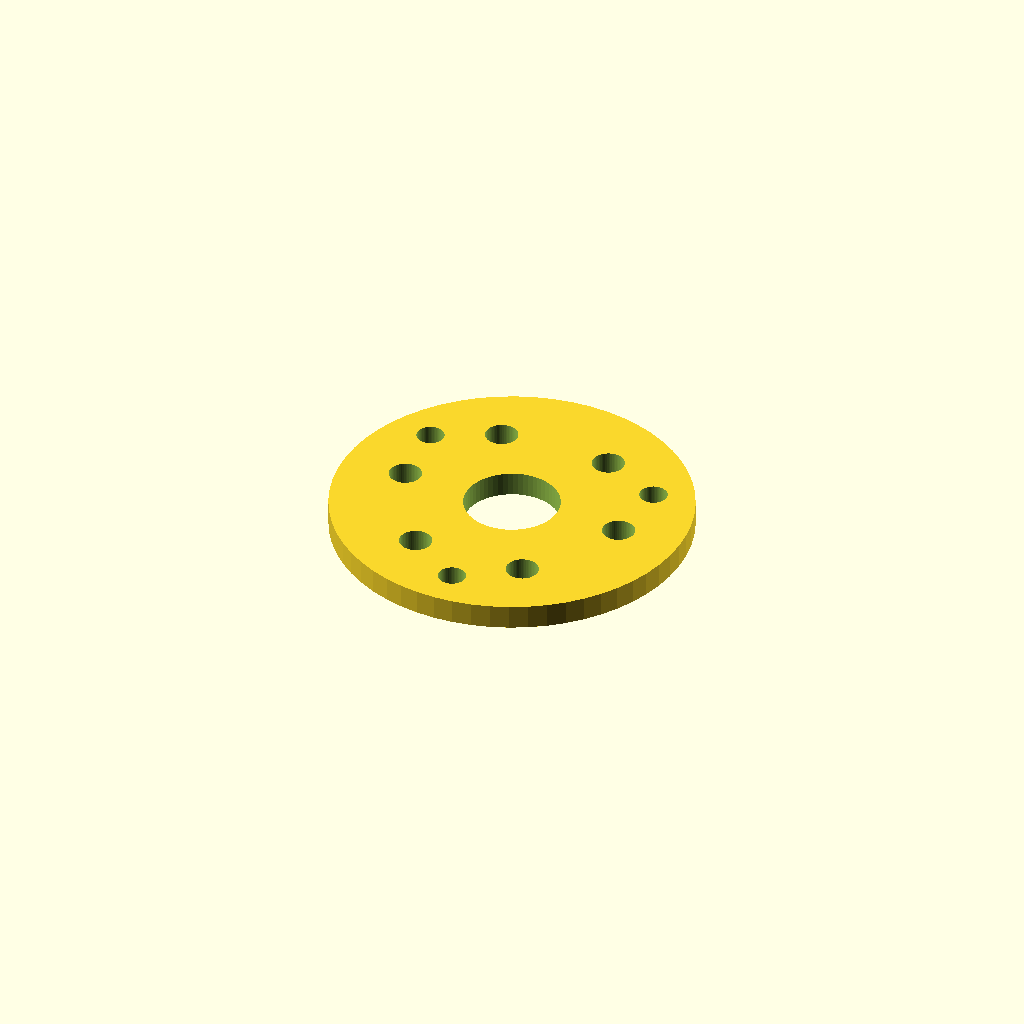
Cell 1: rendered with the file's own defaults.
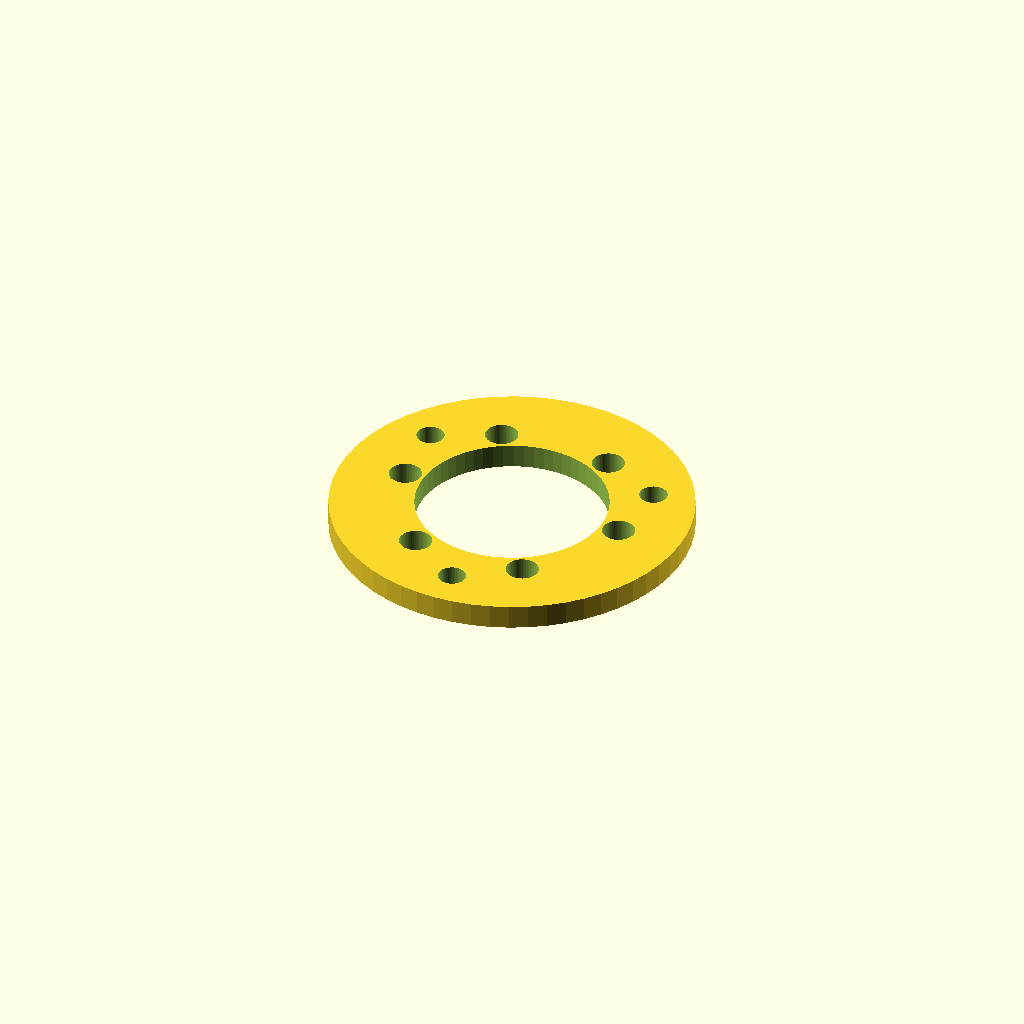
Cell 2: the same model with bearing_d = 52.
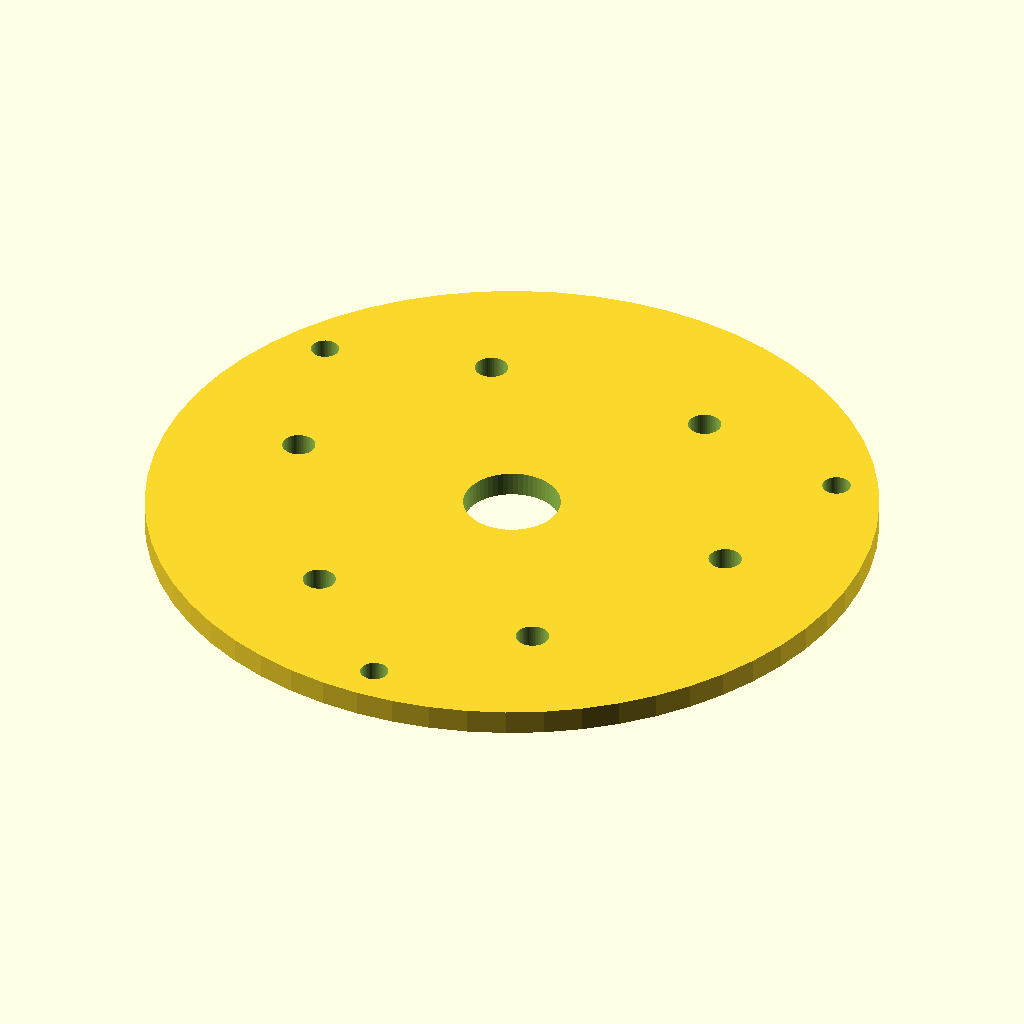
Cell 3 — plate_d set to 88, the other parameters unchanged.
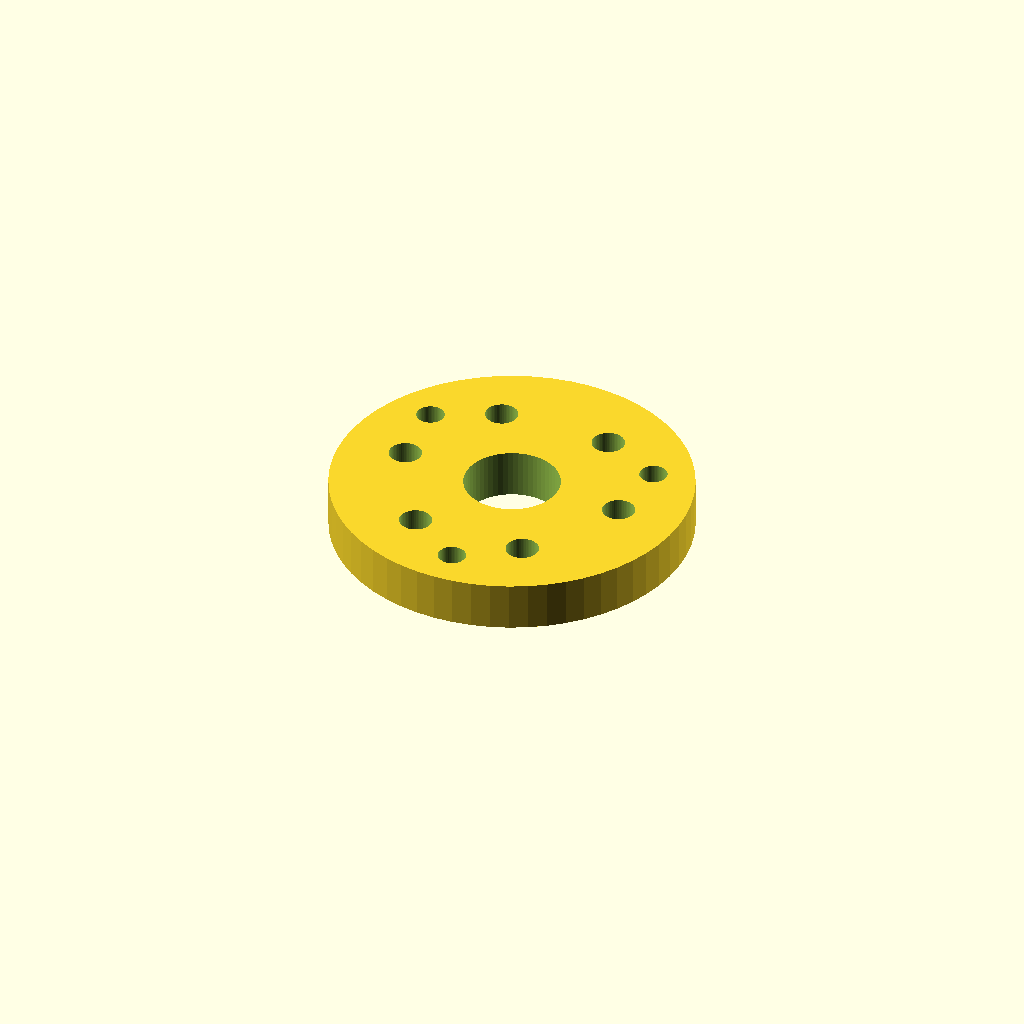
Cell 4 — thickness set to 6, the other parameters unchanged.
One fixed orthographic camera (rotation 55°, 0°, 25°; colour scheme Cornfield) for every cell.
Source of the model, optional_data/data/parts/part_0743.scad:
// Ventilated bearing cover plate.
$fn = 60;
eps = 0.02;
bearing_d = 26;
plate_d = 44;
thickness = 3;
difference() {
    cylinder(d=plate_d,h=thickness);
    translate([0,0,-eps]) cylinder(d=bearing_d*0.45,h=thickness+2*eps);
    for (i=[0:5]) rotate([0,0,i*60]) translate([plate_d*0.32,0,-eps]) cylinder(d=4,h=thickness+2*eps);
    for (i=[0:3]) rotate([0,0,i*120+30]) translate([plate_d/2-5,0,-eps]) cylinder(d=3.4,h=thickness+2*eps);
}
Parameter table extracted from the source (name, type, default, range or options):
eps: number, default 0.02
bearing_d: number, default 26
plate_d: number, default 44
thickness: number, default 3
